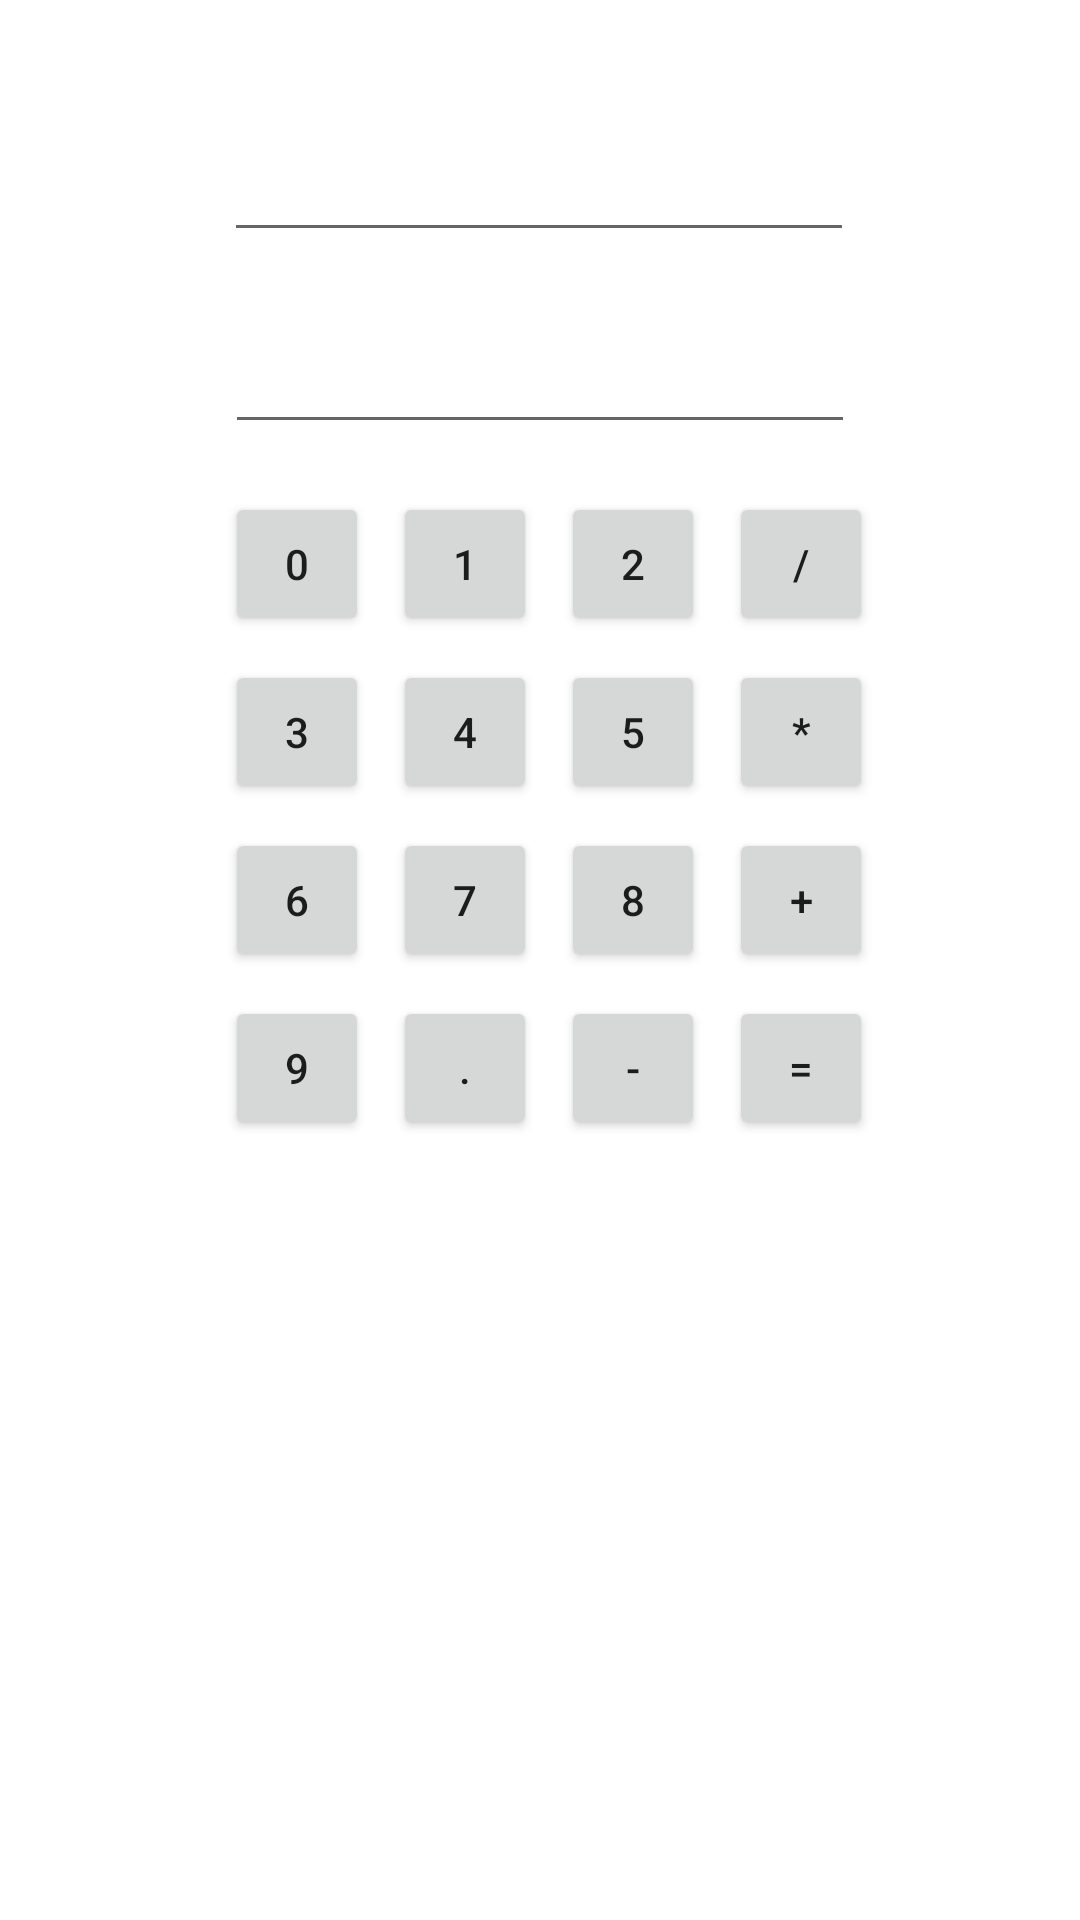

Produce the Android XML layout that renders to this screen, including the resource entries it uses.
<!-- AndroidManifest.xml: application theme Theme.PracticeUdemy -->
<!-- res/layout/activity_calculator.xml -->
<?xml version="1.0" encoding="utf-8"?>
<androidx.constraintlayout.widget.ConstraintLayout xmlns:android="http://schemas.android.com/apk/res/android"
    xmlns:app="http://schemas.android.com/apk/res-auto"
    xmlns:tools="http://schemas.android.com/tools"
    android:layout_width="match_parent"
    android:layout_height="match_parent"
    android:focusable="false"
    android:focusableInTouchMode="false"
    tools:context=".Calculator">

    <EditText
        android:id="@+id/result"
        android:layout_width="wrap_content"
        android:layout_height="wrap_content"
        android:layout_marginTop="36dp"
        android:ems="10"
        android:focusable="false"
        android:focusableInTouchMode="false"
        android:inputType="numberSigned|numberDecimal"
        android:minHeight="48dp"
        app:layout_constraintEnd_toEndOf="parent"
        app:layout_constraintHorizontal_bias="0.497"
        app:layout_constraintStart_toStartOf="parent"
        app:layout_constraintTop_toTopOf="parent"
        tools:text="1465" />

    <TextView
        android:id="@+id/operation"
        android:layout_width="wrap_content"
        android:layout_height="wrap_content"
        android:layout_marginStart="16dp"
        android:textSize="18dp"
        android:textStyle="bold"
        app:layout_constraintBaseline_toBaselineOf="@+id/newNumber"
        app:layout_constraintEnd_toStartOf="@+id/newNumber"
        app:layout_constraintHorizontal_bias="0.0"
        app:layout_constraintStart_toStartOf="parent" />

    <EditText
        android:id="@+id/newNumber"
        android:layout_width="wrap_content"
        android:layout_height="wrap_content"
        android:layout_marginTop="16dp"
        android:ems="10"
        android:focusableInTouchMode="false"
        android:inputType="numberSigned|number|numberDecimal"
        android:minHeight="48dp"
        app:layout_constraintEnd_toEndOf="parent"
        app:layout_constraintStart_toStartOf="parent"
        app:layout_constraintTop_toBottomOf="@+id/result" />

    <Button
        android:id="@+id/button0"
        android:layout_width="wrap_content"
        android:layout_height="wrap_content"
        android:layout_marginTop="16dp"
        android:layout_marginEnd="8dp"
        android:minWidth="48dp"
        android:text="0"
        app:layout_constraintEnd_toStartOf="@+id/button1"
        app:layout_constraintStart_toStartOf="@+id/newNumber"
        app:layout_constraintTop_toBottomOf="@+id/newNumber" />

    <Button
        android:id="@+id/button1"
        android:layout_width="wrap_content"
        android:layout_height="wrap_content"
        android:layout_marginStart="8dp"
        android:minWidth="48dp"
        android:text="1"
        app:layout_constraintBaseline_toBaselineOf="@+id/button0"
        app:layout_constraintStart_toEndOf="@+id/button0" />

    <Button
        android:id="@+id/button2"
        android:layout_width="wrap_content"
        android:layout_height="wrap_content"
        android:layout_marginStart="8dp"
        android:minWidth="48dp"
        android:text="2"
        app:layout_constraintBaseline_toBaselineOf="@+id/button1"
        app:layout_constraintStart_toEndOf="@+id/button1" />

    <Button
        android:id="@+id/button3"
        android:layout_width="wrap_content"
        android:layout_height="wrap_content"
        android:layout_marginTop="8dp"
        android:text="3"
        app:layout_constraintStart_toStartOf="@+id/button0"
        app:layout_constraintTop_toBottomOf="@+id/button0"
        android:minWidth="48dp" />

    <Button
        android:id="@+id/button4"
        android:layout_width="wrap_content"
        android:layout_height="wrap_content"
        android:layout_marginStart="8dp"
        android:minWidth="48dp"
        android:text="4"
        app:layout_constraintBaseline_toBaselineOf="@+id/button3"
        app:layout_constraintStart_toEndOf="@+id/button3" />

    <Button
        android:id="@+id/button5"
        android:layout_width="wrap_content"
        android:layout_height="wrap_content"
        android:layout_marginStart="8dp"
        android:minWidth="48dp"
        android:text="5"
        app:layout_constraintBaseline_toBaselineOf="@+id/button4"
        app:layout_constraintStart_toEndOf="@+id/button4" />

    <Button
        android:id="@+id/button6"
        android:layout_width="wrap_content"
        android:layout_height="wrap_content"
        android:layout_marginTop="8dp"
        android:minWidth="48dp"
        android:text="6"
        app:layout_constraintStart_toStartOf="@+id/button3"
        app:layout_constraintTop_toBottomOf="@+id/button3" />

    <Button
        android:id="@+id/button7"
        android:layout_width="wrap_content"
        android:layout_height="wrap_content"
        android:layout_marginStart="8dp"
        android:minWidth="48dp"
        android:text="7"
        app:layout_constraintBaseline_toBaselineOf="@+id/button6"
        app:layout_constraintStart_toEndOf="@+id/button6" />

    <Button
        android:id="@+id/button8"
        android:layout_width="wrap_content"
        android:layout_height="wrap_content"
        android:layout_marginStart="8dp"
        android:minWidth="48dp"
        android:text="8"
        app:layout_constraintBaseline_toBaselineOf="@+id/button7"
        app:layout_constraintStart_toEndOf="@+id/button7" />

    <Button
        android:id="@+id/button9"
        android:layout_width="wrap_content"
        android:layout_height="wrap_content"
        android:layout_marginTop="8dp"
        android:minWidth="48dp"
        android:text="9"
        app:layout_constraintStart_toStartOf="@+id/button6"
        app:layout_constraintTop_toBottomOf="@+id/button6" />

    <Button
        android:id="@+id/button_dot"
        android:layout_width="wrap_content"
        android:layout_height="wrap_content"
        android:layout_marginStart="8dp"
        android:minWidth="48dp"
        android:text="."
        app:layout_constraintBaseline_toBaselineOf="@+id/button9"
        app:layout_constraintStart_toEndOf="@+id/button9" />

    <Button
        android:id="@+id/button_subtract"
        android:layout_width="wrap_content"
        android:layout_height="wrap_content"
        android:layout_marginStart="8dp"
        android:minWidth="48dp"
        android:text="-"
        app:layout_constraintBaseline_toBaselineOf="@+id/button_dot"
        app:layout_constraintStart_toEndOf="@+id/button_dot" />

    <Button
        android:id="@+id/button_add"
        android:layout_width="wrap_content"
        android:layout_height="wrap_content"
        android:layout_marginStart="8dp"
        android:minWidth="48dp"
        android:text="+"
        app:layout_constraintBaseline_toBaselineOf="@+id/button8"
        app:layout_constraintStart_toEndOf="@+id/button8" />

    <Button
        android:id="@+id/button_divide"
        android:layout_width="wrap_content"
        android:layout_height="wrap_content"
        android:layout_marginStart="8dp"
        android:minWidth="48dp"
        android:text="/"
        app:layout_constraintBaseline_toBaselineOf="@+id/button2"
        app:layout_constraintStart_toEndOf="@+id/button2" />

    <Button
        android:id="@+id/button_multiply"
        android:layout_width="wrap_content"
        android:layout_height="wrap_content"
        android:layout_marginStart="8dp"
        android:minWidth="48dp"
        android:text="*"
        app:layout_constraintBaseline_toBaselineOf="@+id/button5"
        app:layout_constraintStart_toEndOf="@+id/button5" />

    <Button
        android:id="@+id/button_equal"
        android:layout_width="wrap_content"
        android:layout_height="wrap_content"
        android:layout_marginStart="8dp"
        android:minWidth="48dp"
        android:text="="
        app:layout_constraintBaseline_toBaselineOf="@+id/button_subtract"
        app:layout_constraintStart_toEndOf="@+id/button_subtract" />

</androidx.constraintlayout.widget.ConstraintLayout>
<!-- resources referenced by this layout -->
<resources>
  <style name="Theme.PracticeUdemy" parent="Theme.MaterialComponents.DayNight.DarkActionBar">
          
          <item name="colorPrimary">@color/purple_500</item>
          <item name="colorPrimaryVariant">@color/purple_700</item>
          <item name="colorOnPrimary">@color/white</item>
          
          <item name="colorSecondary">@color/teal_200</item>
          <item name="colorSecondaryVariant">@color/teal_700</item>
          <item name="colorOnSecondary">@color/black</item>
          
          <item name="android:statusBarColor" tools:targetApi="l">?attr/colorPrimaryVariant</item>
          
      </style>
  <!-- not gathered from this repository: default colours our renderer supplied (Android Studio template values) -->
  <color name="purple_500">#FF6200EE</color>
  <color name="purple_700">#FF3700B3</color>
  <color name="teal_200">#FF03DAC5</color>
  <color name="teal_700">#FF018786</color>
  <color name="black">#FF000000</color>
  <color name="white">#FFFFFFFF</color>
</resources>
